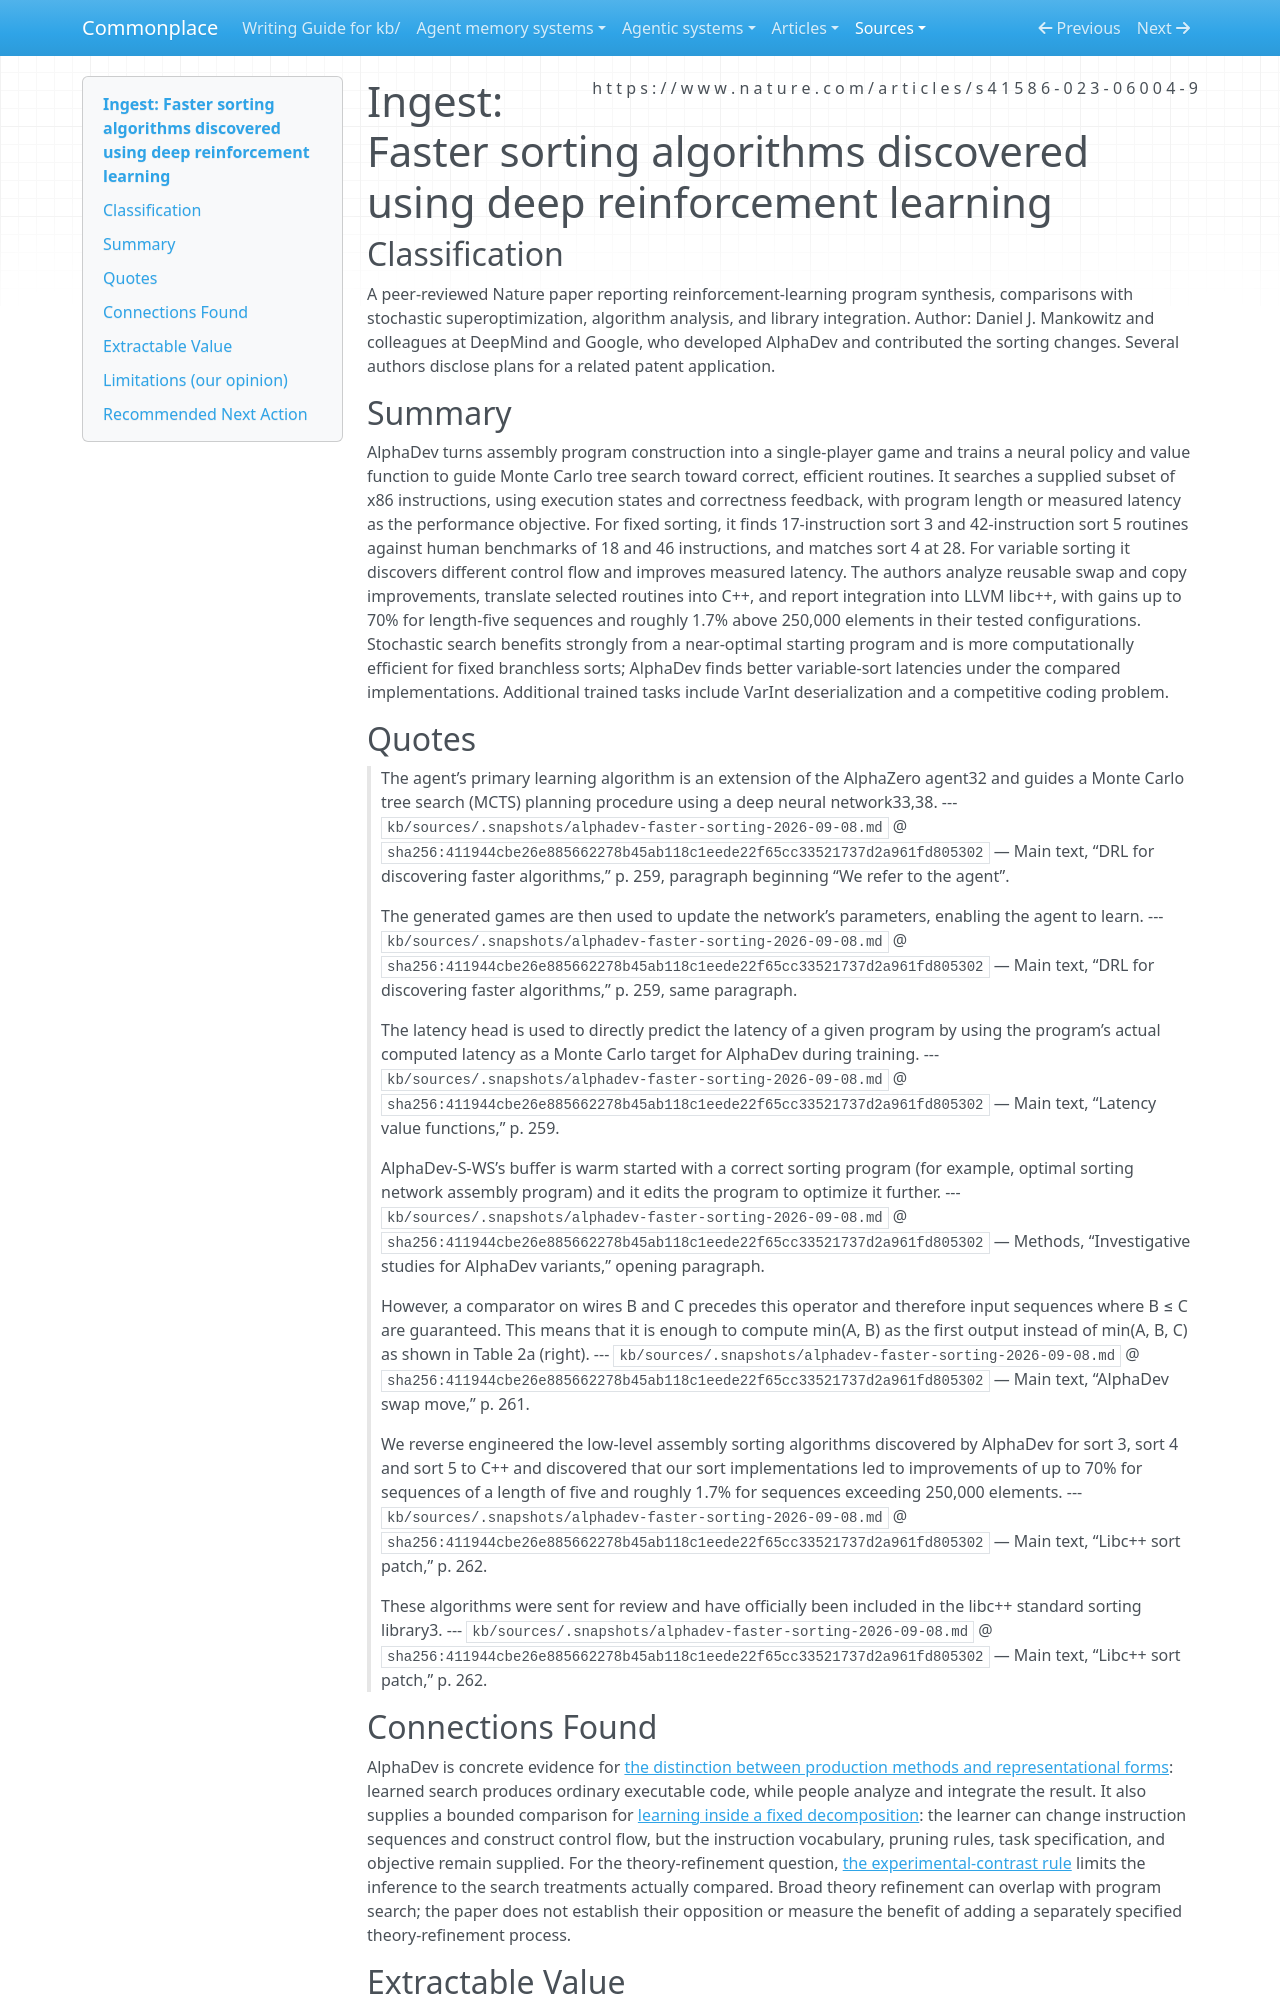

repository: zby/commonplace · page: sources/alphadev-faster-sorting-2026-09-08.ingest/index.html · generator: mkdocs

---
description: "AlphaDev learns to search for faster assembly routines; its results distinguish program production from retained form and bound comparisons with theory refinement."
source: https://www.nature.com/articles/s41586-023-06004-9
captured: "2026-09-08"
capture: pdftotext
capture_scope: full-source
capture_origin: https://www.nature.com/articles/s41586-023-06004-9.pdf
doi: "10.1038/s41586-023-06004-9"
genre: scientific-paper
snapshot_sha256: 411944cbe26e885662278b45ab118c1eede22f65cc33521737d2a961fd805302
ingested: "2026-09-08"
occasion: "What does AlphaDev establish about program search, theory use, and theory refinement, and which comparisons remain justified when theory refinement is used broadly without requiring explanatory content or a particular reasoning mechanism?"
type: types/ingest-report.md
domains: [program-synthesis, reinforcement-learning, theory-refinement]
---

# Ingest: Faster sorting algorithms discovered using deep reinforcement learning

## Classification

A peer-reviewed Nature paper reporting reinforcement-learning program synthesis, comparisons with stochastic superoptimization, algorithm analysis, and library integration. Author: Daniel J. Mankowitz and colleagues at DeepMind and Google, who developed AlphaDev and contributed the sorting changes. Several authors disclose plans for a related patent application.

## Summary

AlphaDev turns assembly program construction into a single-player game and trains a neural policy and value function to guide Monte Carlo tree search toward correct, efficient routines. It searches a supplied subset of x86 instructions, using execution states and correctness feedback, with program length or measured latency as the performance objective. For fixed sorting, it finds 17-instruction sort 3 and 42-instruction sort 5 routines against human benchmarks of 18 and 46 instructions, and matches sort 4 at 28. For variable sorting it discovers different control flow and improves measured latency. The authors analyze reusable swap and copy improvements, translate selected routines into C++, and report integration into LLVM libc++, with gains up to 70% for length-five sequences and roughly 1.7% above 250,000 elements in their tested configurations. Stochastic search benefits strongly from a near-optimal starting program and is more computationally efficient for fixed branchless sorts; AlphaDev finds better variable-sort latencies under the compared implementations. Additional trained tasks include VarInt deserialization and a competitive coding problem.

## Quotes

> The agent’s primary learning algorithm is an extension of the AlphaZero agent32 and guides a Monte Carlo tree search (MCTS) planning procedure using a deep neural network33,38.
> --- `kb/sources/.snapshots/alphadev-faster-sorting-2026-09-08.md` @ `sha256:411944cbe26e885662278b45ab118c1eede22f65cc33521737d2a961fd805302` — Main text, “DRL for discovering faster algorithms,” p. 259, paragraph beginning “We refer to the agent”.

> The generated games are then used to update the network’s parameters, enabling the agent to learn.
> --- `kb/sources/.snapshots/alphadev-faster-sorting-2026-09-08.md` @ `sha256:411944cbe26e885662278b45ab118c1eede22f65cc33521737d2a961fd805302` — Main text, “DRL for discovering faster algorithms,” p. 259, same paragraph.

> The latency head is used to directly predict the latency of a given program by using the program’s actual computed latency as a Monte Carlo target for AlphaDev during training.
> --- `kb/sources/.snapshots/alphadev-faster-sorting-2026-09-08.md` @ `sha256:411944cbe26e885662278b45ab118c1eede22f65cc33521737d2a961fd805302` — Main text, “Latency value functions,” p. 259.

> AlphaDev-S-WS’s buffer is warm started with a correct sorting program (for example, optimal sorting network assembly program) and it edits the program to optimize it further.
> --- `kb/sources/.snapshots/alphadev-faster-sorting-2026-09-08.md` @ `sha256:411944cbe26e885662278b45ab118c1eede22f65cc33521737d2a961fd805302` — Methods, “Investigative studies for AlphaDev variants,” opening paragraph.

> However, a comparator on wires B and C precedes this operator and therefore input sequences where B ≤ C are guaranteed. This means that it is enough to compute min(A, B) as the first output instead of min(A, B, C) as shown in Table 2a (right).
> --- `kb/sources/.snapshots/alphadev-faster-sorting-2026-09-08.md` @ `sha256:411944cbe26e885662278b45ab118c1eede22f65cc33521737d2a961fd805302` — Main text, “AlphaDev swap move,” p. 261.

> We reverse engineered the low-level assembly sorting algorithms discovered by AlphaDev for sort 3, sort 4 and sort 5 to C++ and discovered that our sort implementations led to improvements of up to 70% for sequences of a length of five and roughly 1.7% for sequences exceeding 250,000 elements.
> --- `kb/sources/.snapshots/alphadev-faster-sorting-2026-09-08.md` @ `sha256:411944cbe26e885662278b45ab118c1eede22f65cc33521737d2a961fd805302` — Main text, “Libc++ sort patch,” p. 262.

> These algorithms were sent for review and have officially been included in the libc++ standard sorting library3.
> --- `kb/sources/.snapshots/alphadev-faster-sorting-2026-09-08.md` @ `sha256:411944cbe26e885662278b45ab118c1eede22f65cc33521737d2a961fd805302` — Main text, “Libc++ sort patch,” p. 262.

## Connections Found

AlphaDev is concrete evidence for [the distinction between production methods and representational forms](../theory/the-bitter-lesson-selects-production-methods-not-representational.md): learned search produces ordinary executable code, while people analyze and integrate the result. It also supplies a bounded comparison for [learning inside a fixed decomposition](../theory/learning-inside-a-fixed-decomposition-inherits-its-mistakes.md): the learner can change instruction sequences and construct control flow, but the instruction vocabulary, pruning rules, task specification, and objective remain supplied. For the theory-refinement question, [the experimental-contrast rule](../theory/an-experiment-identifies-only-the-contrast-it-actually-runs.md) limits the inference to the search treatments actually compared. Broad theory refinement can overlap with program search; the paper does not establish their opposition or measure the benefit of adding a separately specified theory-refinement process.
